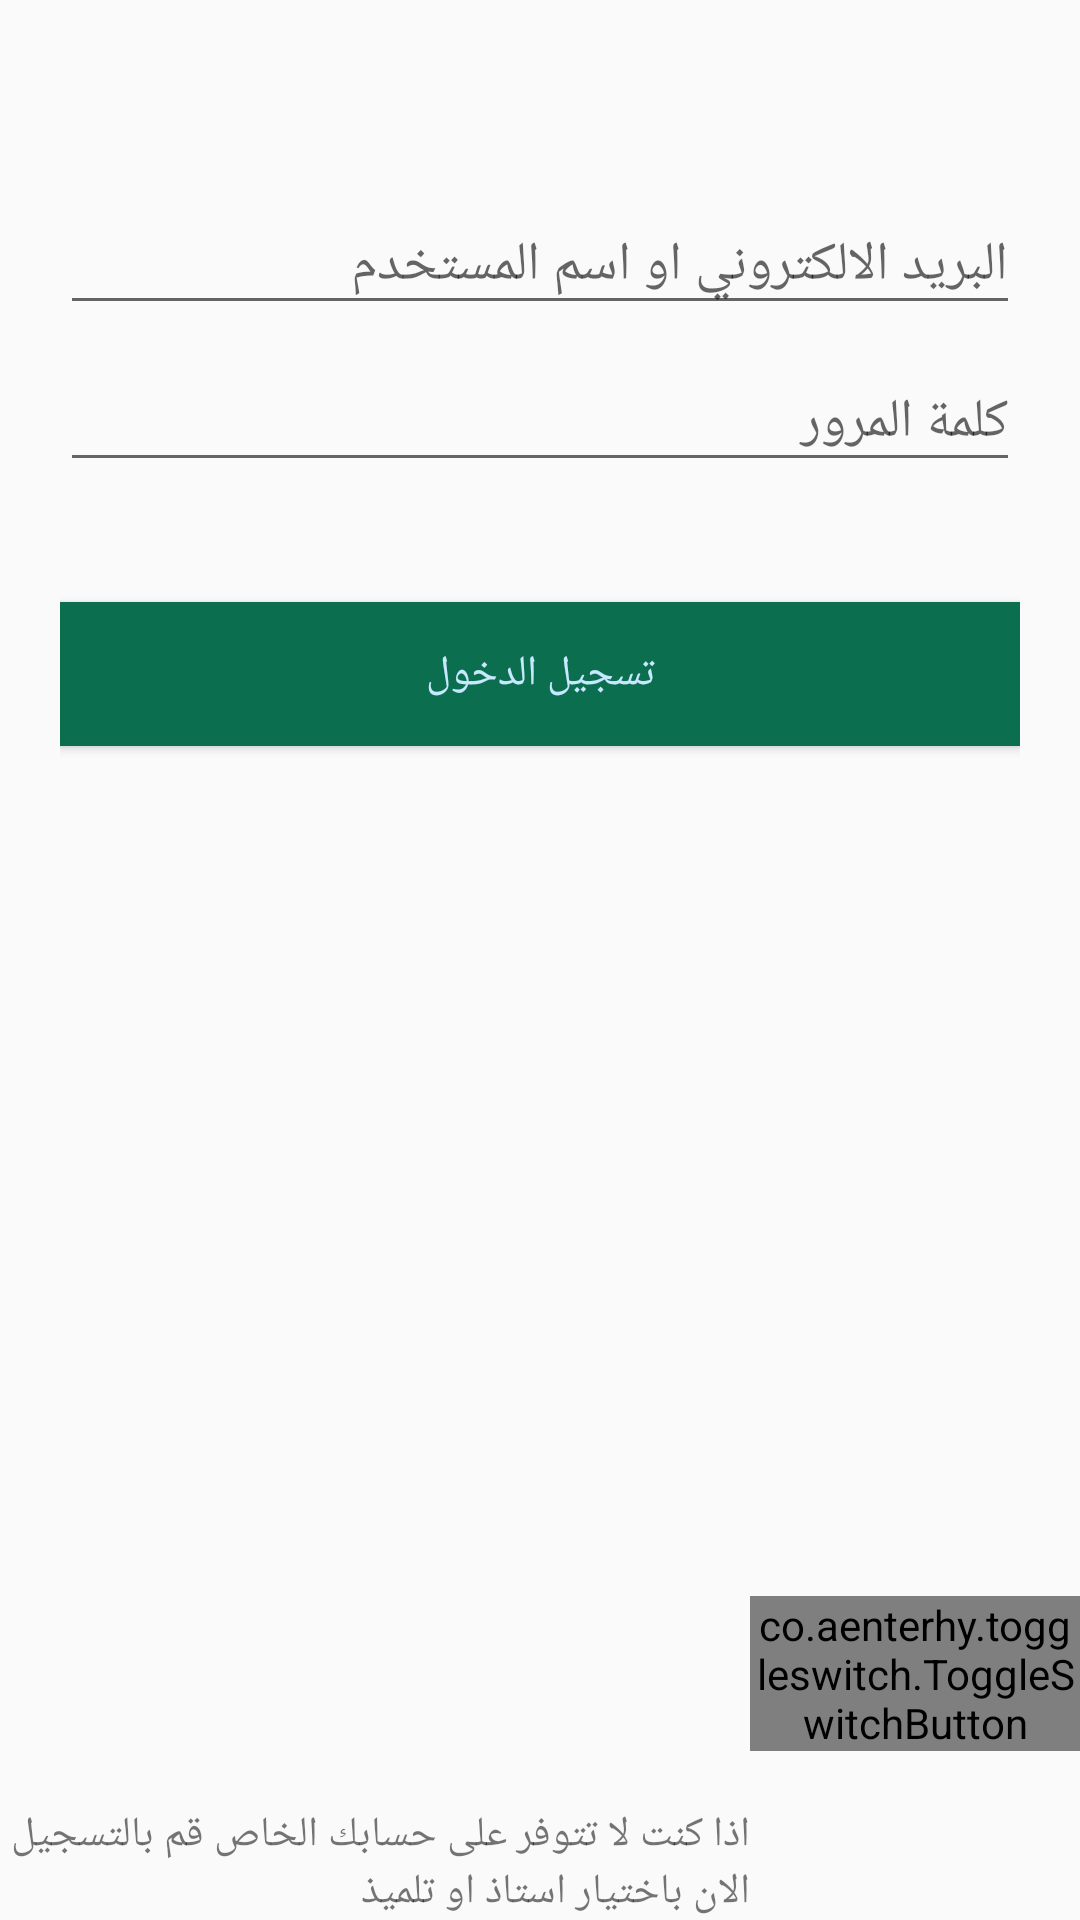

The Android layout XML behind this screen, and the referenced resources:
<!-- AndroidManifest.xml: application theme MyMaterialTheme -->
<!-- res/layout/fragment_three.xml -->
<RelativeLayout xmlns:android="http://schemas.android.com/apk/res/android"
    xmlns:tools="http://schemas.android.com/tools"
    android:layout_width="match_parent"
    android:layout_height="match_parent"
    xmlns:app="http://schemas.android.com/apk/res-auto"
    tools:context="info.androidhive.materialtabs.fragments.OneFragment">

    <android.support.design.widget.CoordinatorLayout xmlns:android="http://schemas.android.com/apk/res/android"
        xmlns:app="http://schemas.android.com/apk/res-auto"
        android:layout_width="match_parent"
        android:layout_height="match_parent">

        <android.support.design.widget.AppBarLayout
            android:layout_width="match_parent"
            android:layout_height="wrap_content"
            android:theme="@style/ThemeOverlay.AppCompat.Dark.ActionBar">


        </android.support.design.widget.AppBarLayout>

        <LinearLayout
            android:layout_width="fill_parent"
            android:layout_height="match_parent"
            android:layout_marginTop="?attr/actionBarSize"
            android:orientation="vertical"
            android:paddingLeft="20dp"
            android:paddingRight="20dp"
            android:paddingTop="-120dp">

            <android.support.design.widget.TextInputLayout
                android:id="@+id/input_layout_email"
                android:layout_width="match_parent"
                android:layout_height="wrap_content">

                <EditText
                    android:id="@+id/input_email_username"
                    android:layout_width="match_parent"
                    android:layout_height="wrap_content"
                    android:inputType="textEmailAddress"
                    android:hint="@string/hint_email_username" />
            </android.support.design.widget.TextInputLayout>

            <android.support.design.widget.TextInputLayout
                android:id="@+id/input_layout_password"
                android:layout_width="match_parent"
                android:layout_height="wrap_content">

                <EditText
                    android:id="@+id/input_password"
                    android:layout_width="match_parent"
                    android:layout_height="wrap_content"
                    android:inputType="textPassword"
                    android:hint="@string/hint_password" />
            </android.support.design.widget.TextInputLayout>

            <Button android:id="@+id/btn_signin"
                android:layout_width="fill_parent"
                android:layout_height="wrap_content"
                android:text="@string/btn_sign_in"
                android:background="@color/colorPrimary"
                android:layout_marginTop="40dp"
                android:textColor="@color/colorAccent"/>



        </LinearLayout>
        <LinearLayout
            android:layout_width="wrap_content"
            android:layout_height="wrap_content"
            android:layout_gravity="bottom|end">
            <TextView
                android:layout_marginTop="70dp"
                android:layout_width="250dp"
                android:layout_height="wrap_content"
                android:text="@string/welcoming_text"
                android:id="@+id/welcomingText" />
            <co.aenterhy.toggleswitch.ToggleSwitchButton
            android:id="@+id/toggle"
            android:layout_width="wrap_content"
            android:layout_height="wrap_content"

            style="@style/ToggleSwitchButton" />

        </LinearLayout>

    </android.support.design.widget.CoordinatorLayout>


</RelativeLayout>
<!-- resources referenced by this layout -->
<resources>
  <color name="colorAccent">#c8e8ff</color>
  <color name="colorPrimary">#0B6E4F</color>
  <string name="btn_sign_in">تسجيل الدخول</string>
  <string name="hint_email_username">البريد الالكتروني او اسم المستخدم</string>
  <string name="hint_password">كلمة المرور</string>
  <string name="welcoming_text">اذا كنت لا تتوفر على حسابك الخاص قم بالتسجيل الان باختيار استاذ او تلميذ</string>
  <style name="ToggleSwitchButton">
          <item name="android:layout_width">wrap_content</item>
          <item name="android:layout_height">wrap_content</item>
          <item name="android:layout_alignParentBottom">true</item>
          <item name="android:layout_alignParentRight">true</item>
          <item name="outerRadius">50dp</item>
          <item name="handleDrawable">@drawable/button</item>
          <item name="upper">@drawable/ic_teacher</item>
          <item name="bottom">@drawable/ic_student</item>
      </style>
  <style name="MyMaterialTheme" parent="MyMaterialTheme.Base">
      </style>
  <!-- drawable button: png bitmap (drawable, 8573 bytes) -->
  <!-- drawable ic_teacher: png bitmap (drawable, 5215 bytes) -->
  <!-- drawable ic_student: png bitmap (drawable, 6205 bytes) -->
  <style name="MyMaterialTheme.Base" parent="Theme.AppCompat.Light.DarkActionBar">
          <item name="windowNoTitle">true</item>
          <item name="windowActionBar">false</item>
          <item name="colorPrimary">@color/colorPrimary</item>
          <item name="colorPrimaryDark">@color/colorPrimaryDark</item>
          <item name="colorAccent">@color/colorAccent</item>
      </style>
  <color name="colorPrimaryDark">#52796F</color>
</resources>
